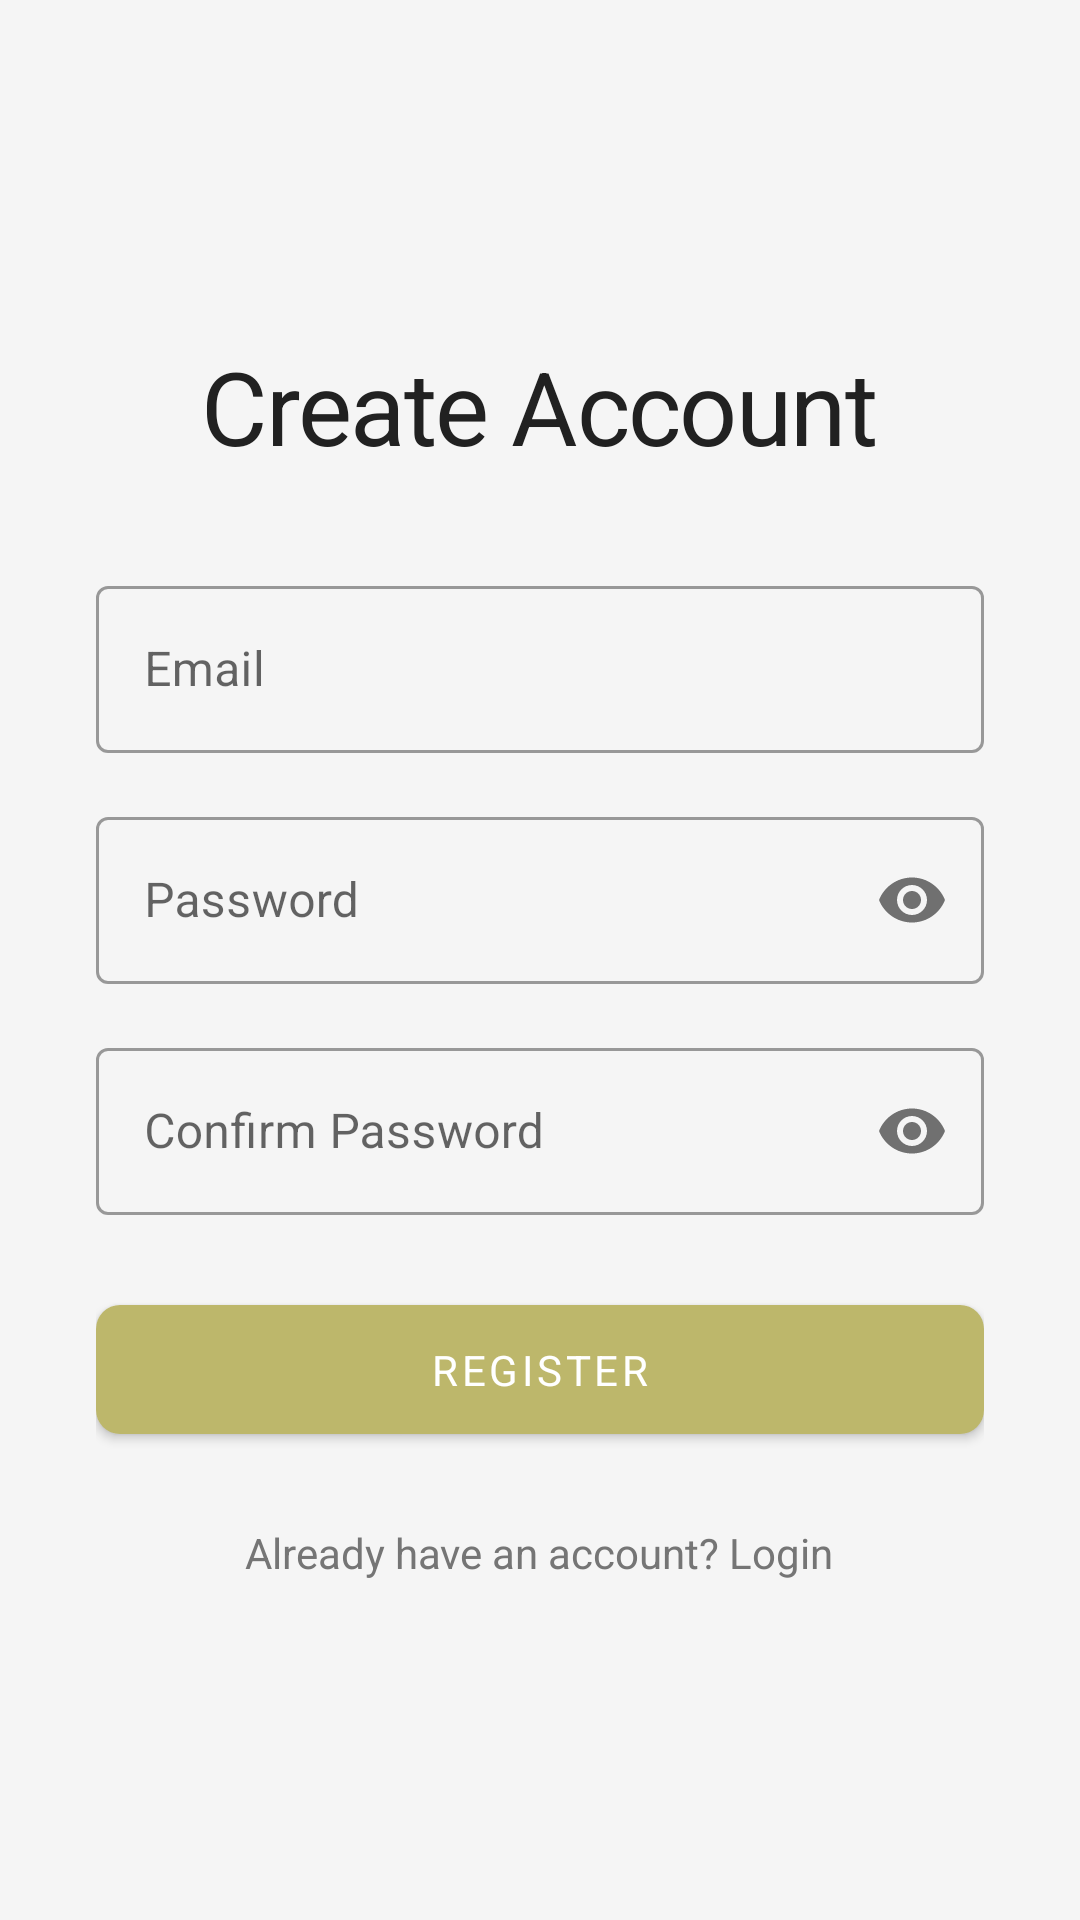

The Android layout XML behind this screen, and the referenced resources:
<!-- AndroidManifest.xml: application theme Theme.TheLuxe -->
<!-- res/layout/activity_register.xml -->
<?xml version="1.0" encoding="utf-8"?>
<ScrollView xmlns:android="http://schemas.android.com/apk/res/android"
    xmlns:app="http://schemas.android.com/apk/res-auto"
    xmlns:tools="http://schemas.android.com/tools"
    android:layout_width="match_parent"
    android:layout_height="match_parent"
    android:background="@color/background"
    android:fillViewport="true"
    tools:context=".view.activities.RegisterActivity">

    <LinearLayout
        android:layout_width="match_parent"
        android:layout_height="wrap_content"
        android:orientation="vertical"
        android:padding="32dp"
        android:gravity="center">

        <TextView
            android:layout_width="wrap_content"
            android:layout_height="wrap_content"
            android:text="Create Account"
            android:textAppearance="?attr/textAppearanceHeadline1"
            android:textSize="34sp"
            android:layout_marginBottom="32dp"/>

        <com.google.android.material.textfield.TextInputLayout
            style="@style/Widget.MaterialComponents.TextInputLayout.OutlinedBox"
            android:layout_width="match_parent"
            android:layout_height="wrap_content"
            android:layout_marginBottom="16dp"
            android:hint="Email">

            <com.google.android.material.textfield.TextInputEditText
                android:id="@+id/editTextEmail"
                android:layout_width="match_parent"
                android:layout_height="wrap_content"
                android:inputType="textEmailAddress" />

        </com.google.android.material.textfield.TextInputLayout>

        <com.google.android.material.textfield.TextInputLayout
            style="@style/Widget.MaterialComponents.TextInputLayout.OutlinedBox"
            android:layout_width="match_parent"
            android:layout_height="wrap_content"
            android:layout_marginBottom="16dp"
            app:passwordToggleEnabled="true"
            android:hint="Password">

            <com.google.android.material.textfield.TextInputEditText
                android:id="@+id/editTextPassword"
                android:layout_width="match_parent"
                android:layout_height="wrap_content"
                android:inputType="textPassword" />

        </com.google.android.material.textfield.TextInputLayout>
        
        <com.google.android.material.textfield.TextInputLayout
            style="@style/Widget.MaterialComponents.TextInputLayout.OutlinedBox"
            android:layout_width="match_parent"
            android:layout_height="wrap_content"
            android:layout_marginBottom="24dp"
            app:passwordToggleEnabled="true"
            android:hint="Confirm Password">

            <com.google.android.material.textfield.TextInputEditText
                android:id="@+id/editTextConfirmPassword"
                android:layout_width="match_parent"
                android:layout_height="wrap_content"
                android:inputType="textPassword" />

        </com.google.android.material.textfield.TextInputLayout>

        <com.google.android.material.button.MaterialButton
            android:id="@+id/buttonRegister"
            android:layout_width="match_parent"
            android:layout_height="wrap_content"
            android:text="Register"/>

        <TextView
            android:id="@+id/textViewLoginLink"
            android:layout_width="wrap_content"
            android:layout_height="wrap_content"
            android:text="Already have an account? Login"
            android:layout_marginTop="24dp"
            android:textColor="@color/text_secondary"/>

    </LinearLayout>
</ScrollView>
<!-- resources referenced by this layout -->
<resources>
  <color name="background">#F5F5F5</color>
  <color name="text_secondary">#757575</color>
  <style name="Theme.TheLuxe" parent="Theme.MaterialComponents.DayNight.NoActionBar">
          
          <item name="colorPrimary">@color/accent</item>
          <item name="colorPrimaryVariant">@color/accent</item>
          <item name="colorOnPrimary">@color/on_accent</item>
          
          <item name="colorSecondary">@color/accent</item>
          <item name="colorSecondaryVariant">@color/accent</item>
          <item name="colorOnSecondary">@color/on_accent</item>
          
          <item name="android:statusBarColor" tools:targetApi="l">?attr/colorPrimaryVariant</item>
          
          <item name="android:windowBackground">@color/background</item>
          <item name="android:textColor">@color/text_primary</item>
          <item name="fontFamily">@font/montserrat</item>
  
          
          <item name="textAppearanceHeadline1">@style/TextAppearance.App.Headline1</item>
  
          
          <item name="materialButtonStyle">@style/Widget.App.Button</item>
          <item name="bottomNavigationStyle">@style/Widget.App.BottomNavigationView</item>
  
      </style>
  <color name="accent">#BDB76B</color>
  <color name="on_accent">#FFFFFF</color>
  <color name="text_primary">#212121</color>
  <style name="TextAppearance.App.Headline1" parent="TextAppearance.MaterialComponents.Headline1">
          <item name="fontFamily">@font/playfair_display_bold</item>
          <item name="android:textColor">@color/text_primary</item>
      </style>
  <style name="Widget.App.Button" parent="Widget.MaterialComponents.Button">
          <item name="android:paddingTop">12dp</item>
          <item name="android:paddingBottom">12dp</item>
          <item name="cornerRadius">8dp</item>
      </style>
  <style name="Widget.App.BottomNavigationView" parent="Widget.MaterialComponents.BottomNavigationView.Colored">
          <item name="materialThemeOverlay">@style/ThemeOverlay.App.BottomNavigationView</item>
      </style>
  <style name="ThemeOverlay.App.BottomNavigationView" parent="">
          <item name="colorPrimary">@color/background</item>
          <item name="colorOnPrimary">@color/accent</item>
      </style>
</resources>
